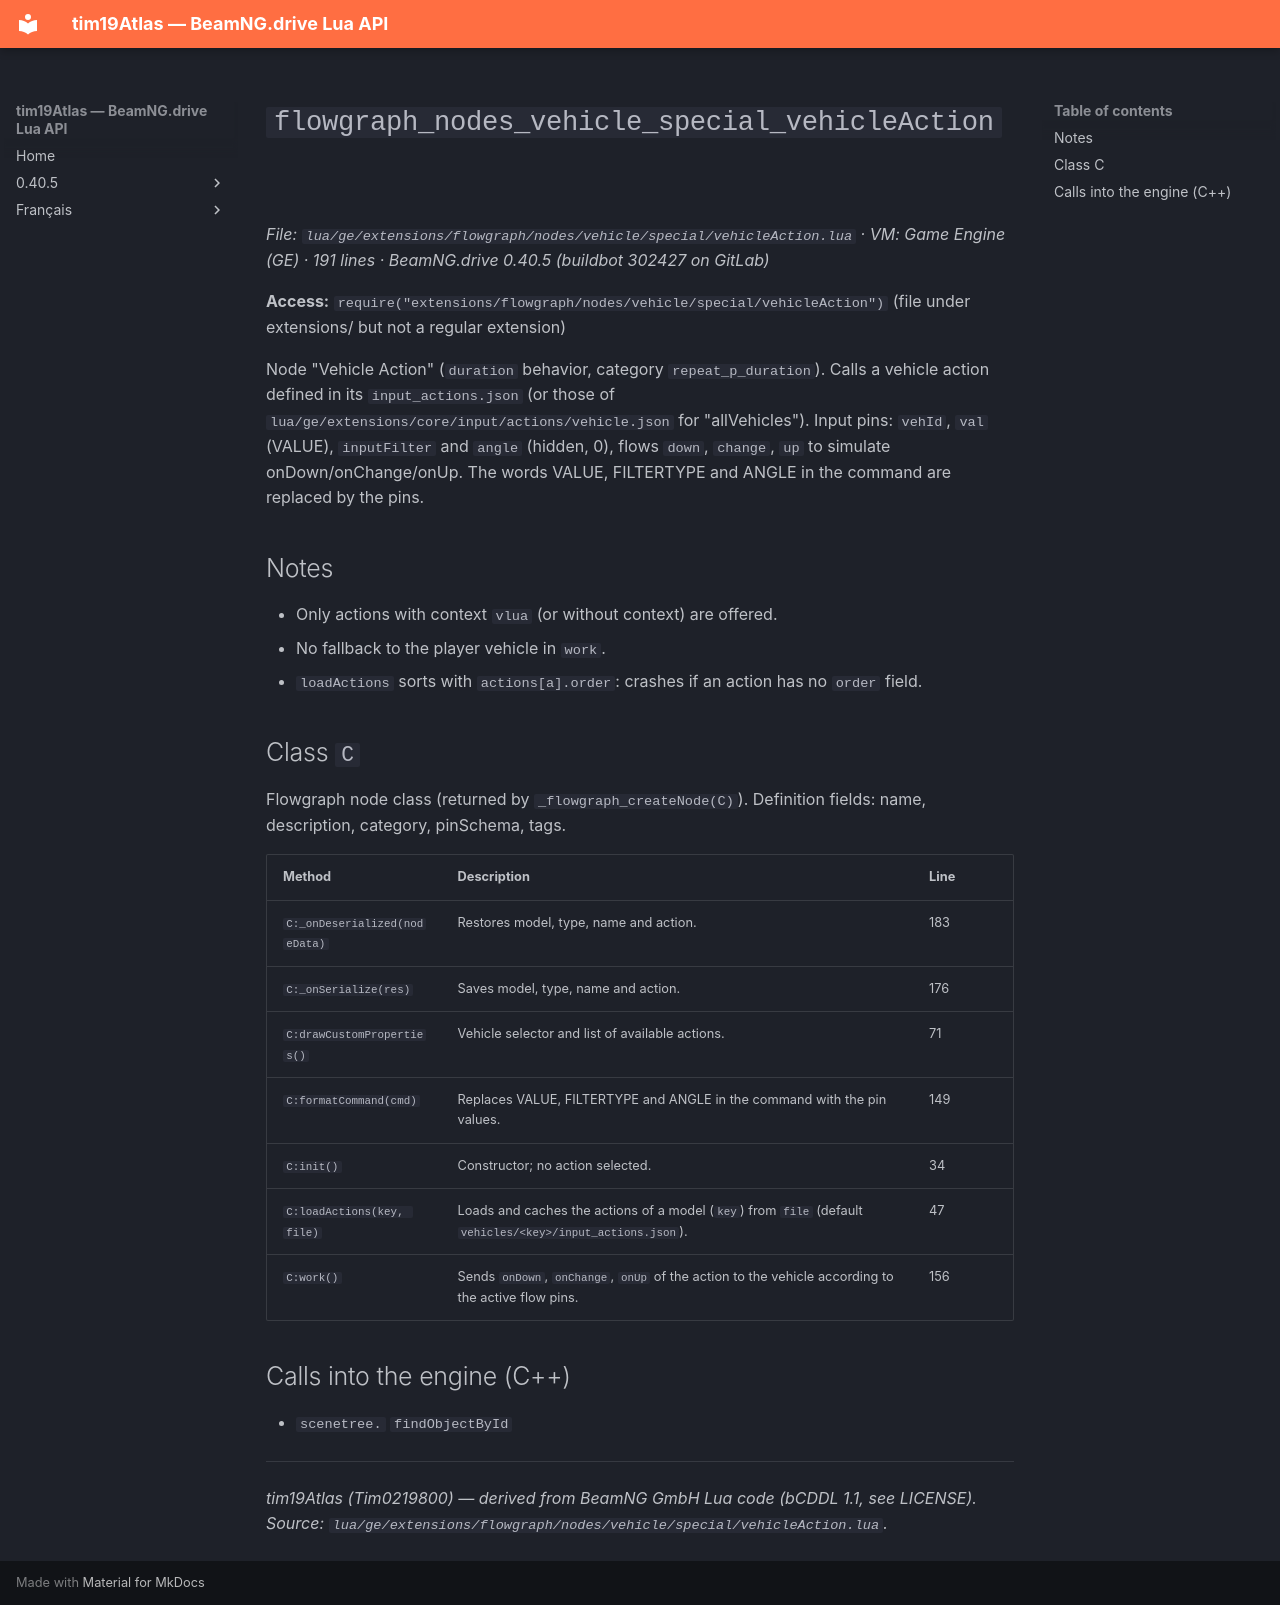

repository: Tim0219800/beamng-lua-atlas · page: 0.40.5/ge/extensions/flowgraph/nodes/vehicle/special/vehicleAction.html · generator: mkdocs

# `flowgraph_nodes_vehicle_special_vehicleAction`

*File: `lua/ge/extensions/flowgraph/nodes/vehicle/special/vehicleAction.lua` · VM: Game Engine (GE) · 191 lines · BeamNG.drive 0.40.5 (buildbot 302427 on GitLab)*

**Access:** `require("extensions/flowgraph/nodes/vehicle/special/vehicleAction")` (file under extensions/ but not a regular extension)

Node "Vehicle Action" (`duration` behavior, category `repeat_p_duration`). Calls a vehicle action defined in its `input_actions.json` (or those of `lua/ge/extensions/core/input/actions/vehicle.json` for "allVehicles"). Input pins: `vehId`, `val` (VALUE), `inputFilter` and `angle` (hidden, 0), flows `down`, `change`, `up` to simulate onDown/onChange/onUp. The words VALUE, FILTERTYPE and ANGLE in the command are replaced by the pins.

## Notes

- Only actions with context `vlua` (or without context) are offered.
- No fallback to the player vehicle in `work`.
- `loadActions` sorts with `actions[a].order`: crashes if an action has no `order` field.

## Class `C`

Flowgraph node class (returned by `_flowgraph_createNode(C)`). Definition fields: name, description, category, pinSchema, tags.

| Method | Description | Line |
|---|---|---|
| `C:_onDeserialized(nodeData)` | Restores model, type, name and action. | 183 |
| `C:_onSerialize(res)` | Saves model, type, name and action. | 176 |
| `C:drawCustomProperties()` | Vehicle selector and list of available actions. | 71 |
| `C:formatCommand(cmd)` | Replaces VALUE, FILTERTYPE and ANGLE in the command with the pin values. | 149 |
| `C:init()` | Constructor; no action selected. | 34 |
| `C:loadActions(key, file)` | Loads and caches the actions of a model (`key`) from `file` (default `vehicles/<key>/input_actions.json`). | 47 |
| `C:work()` | Sends `onDown`, `onChange`, `onUp` of the action to the vehicle according to the active flow pins. | 156 |

## Calls into the engine (C++)

- `scenetree.` `findObjectById`

---
*tim19Atlas (Tim0219800) — derived from BeamNG GmbH Lua code (bCDDL 1.1, see LICENSE). Source: `lua/ge/extensions/flowgraph/nodes/vehicle/special/vehicleAction.lua`.*
